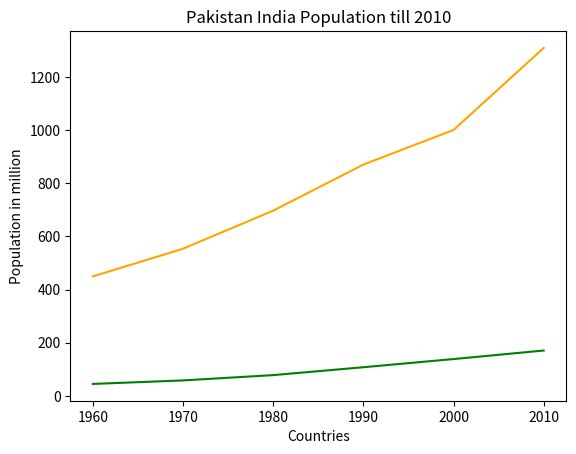

The matplotlib source for this figure:
import matplotlib.pyplot as plt
from pandas.plotting import scatter_matrix
# Check the versions of libraries
 
# Python version
import sys

year = [1960, 1970, 1980, 1990, 2000, 2010]
pop_pakistan = [44.91, 58.09, 78.07, 107.7, 138.5, 170.6]
pop_india = [449.48, 553.57, 696.783, 870.133, 1000.4, 1309.1]
plt.plot(year, pop_pakistan, color='green')
plt.plot(year, pop_india, color='orange')
plt.xlabel('Countries')
plt.ylabel('Population in million')
plt.title('Pakistan India Population till 2010')
plt.show()



